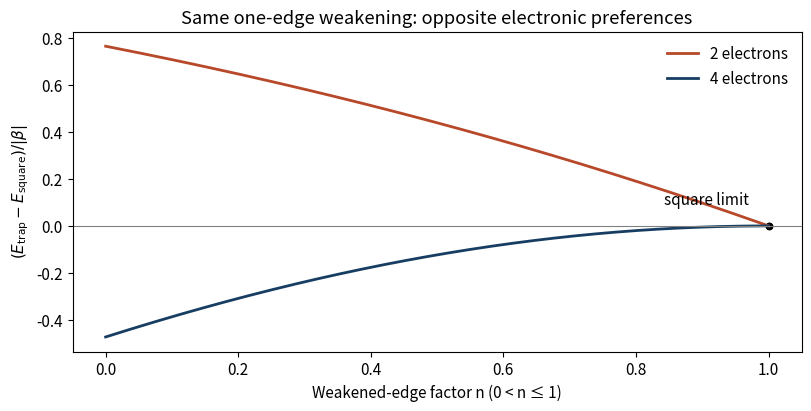

The matplotlib source for this figure:
"""Original analytic illustration. Tested with Python 3.14, NumPy and Matplotlib.
Run from the intended output directory; the PNG is written to the current directory.
"""
import numpy as np
import matplotlib
matplotlib.use("Agg")
import matplotlib.pyplot as plt
plt.rcParams.update({"font.size": 11, "figure.facecolor": "white", "savefig.facecolor": "white"})

n=np.linspace(0,1,801);D=np.sqrt((1-n)**2+4)
# Energies relative to each system's square value, in units |beta|.
d2=4-(n+1+D);d4=4-2*D
fig,ax=plt.subplots(figsize=(8,4),layout="constrained")
ax.plot(n,d2,color="#b7492a",lw=2,label="2 electrons")
ax.plot(n,d4,color="#173e62",lw=2,label="4 electrons")
ax.axhline(0,color=".5",lw=.8)
ax.scatter([1,1],[0,0],color="black",s=20)
ax.text(.97,.09,"square limit",ha="right")
ax.set(xlabel=r"Weakened-edge factor n (0 < n ≤ 1)",ylabel=r"$(E_{\rm trap}-E_{\rm square})/|\beta|$",title="Same one-edge weakening: opposite electronic preferences")
ax.legend(frameon=False)
fig.savefig("paper-2b-distortion-energies.png",dpi=165)
plt.close(fig)
